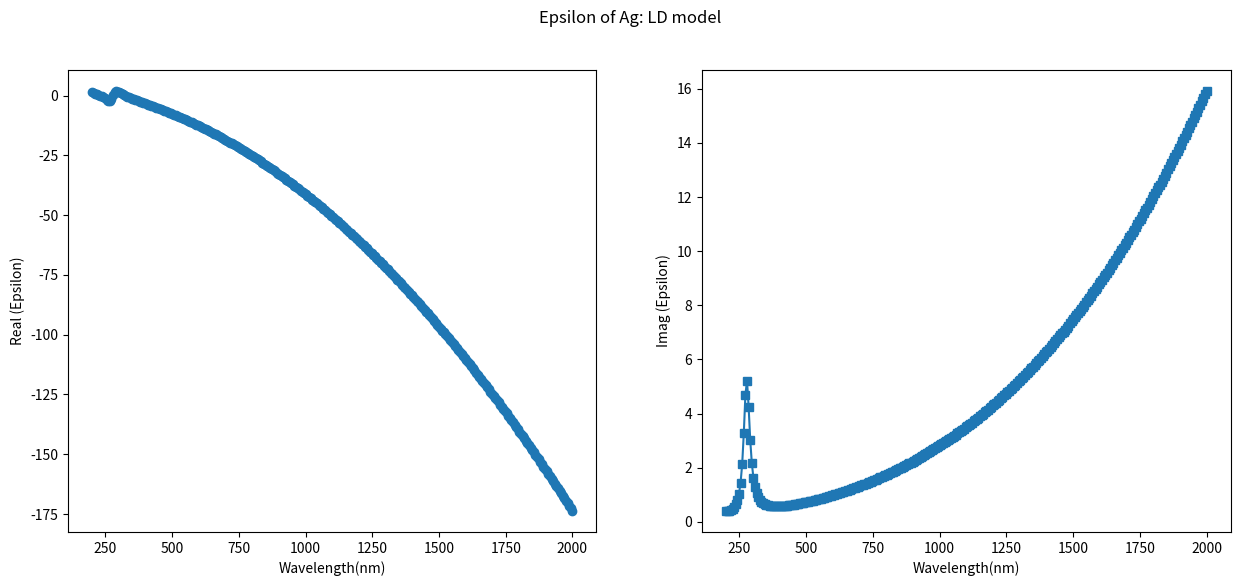
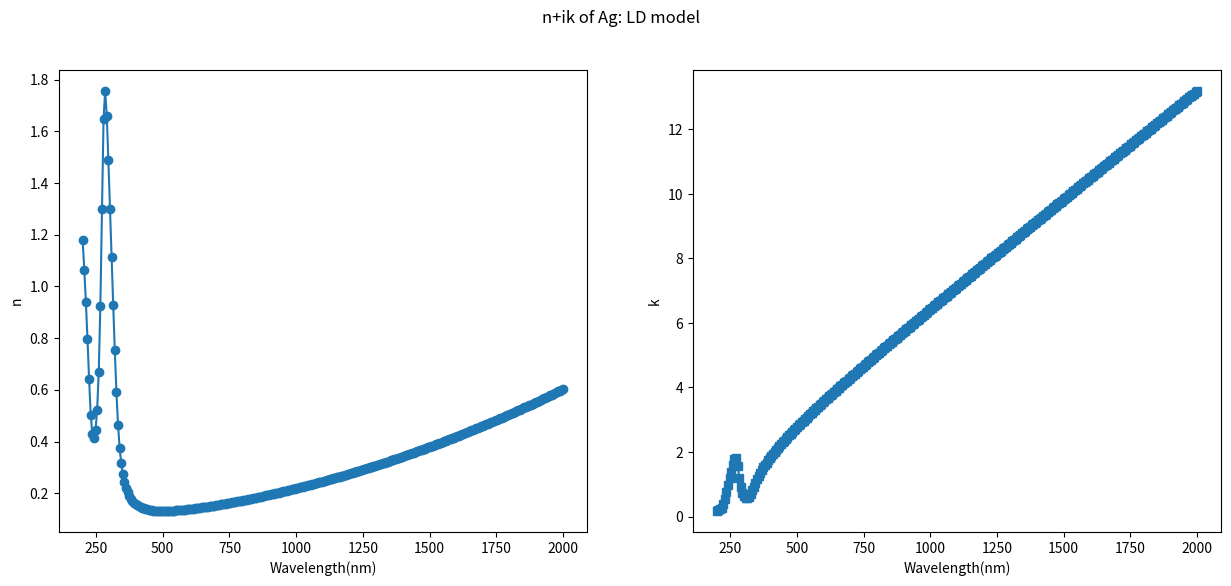

Here is the Python script that generated these plots, in order:

"""
 This module calculates the real and imaginary part of the dielectric function,
 real and imaginary part of the refractive index for different metals using either
 Drude model (D) and Lorentz-Drude model (LD). The parameters are obtained from
 Rakic et al. This module is inspired by LD.m
 http://www.mathworks.com/matlabcentral/fileexchange/18040-drude-lorentz-and-debye-lorentz-models-for-the-dielectric-constant-of-metals-and-water
    Example:
    To use in other python files
    from LD import LD # Make sure the file is accessible to PYTHONPATH or in the same directory of file which is trying to import
    import numpy as np
    lamda = np.linspace(300E-9,1000E-9,100) # Creates a wavelength vector from 300 nm to 1000 nm of length 100
    gold = LD(lamda, material = 'Au',model = 'LD') # Creates gold object with dielectric function of LD model
    print gold.epsilon_real
    print gold.epsilon_imag
    print gold.n
    print gold.k
    gold.plot_epsilon()
    gold.plot_n_k()
%   INPUT PARAMETERS:
%
%       lambda   ==> wavelength (meters) of light excitation on material. Numpy array
%
%       material ==>    'Ag'  = silver
%                       'Al'  = aluminum
%                       'Au'  = gold
%                       'Cu'  = copper
%                       'Cr'  = chromium
%                       'Ni'  = nickel
%                       'W'   = tungsten
%                       'Ti'  = titanium
%                       'Be'  = beryllium
%                       'Pd'  = palladium
%                       'Pt'  = platinum
%
%       model    ==> Choose 'LD' or 'D' for Lorentz-Drude or Drude model.
%
%       Reference:
%       Rakic et al., Optical properties of metallic films for vertical-
%       cavity optoelectronic devices, Applied Optics (1998)
"""

import numpy as np


class LD():
    def __init__(self, lamda, material, model='LD'):


        self.lamda = lamda
        self.material = material
        self.model = model

        # ***********************************************************************
        # Physical constants
        #***********************************************************************
        twopic = 1.883651567308853e+09  # twopic=2*pi*c where c is speed of light
        omega_light = twopic / self.lamda;  # angular frequency of light (rad/s)
        invsqrt2 = 0.707106781186547  # 1/sqrt(2)
        ehbar = 1.519250349719305e+15  # e/hbar where hbar=h/(2*pi) and e=1.6e-19

        if self.material == 'Ag':
            # Plasma frequency
            omega_p = 9.01 * ehbar
            # Oscillators' strengh
            f = [0.845, 0.065, 0.124, 0.011, 0.840, 5.646]
            # Damping frequency of each oscillator
            Gamma = [0.048, 3.886, 0.452, 0.065, 0.916, 2.419]
            # Resonant frequency of each oscillator
            omega = [0.000, 0.816, 4.481, 8.185, 9.083, 20.29]
            # Number of resonances
        elif self.material == 'Al':
            omega_p = 14.98 * ehbar
            f = [0.523, 0.227, 0.050, 0.166, 0.030]
            Gamma = [0.047, 0.333, 0.312, 1.351, 3.382]
            omega = [0.000, 0.162, 1.544, 1.808, 3.473]
        elif self.material == 'Au':
            omega_p = 9.03 * ehbar
            f = [0.760, 0.024, 0.010, 0.071, 0.601, 4.384]
            Gamma = [0.053, 0.241, 0.345, 0.870, 2.494, 2.214]
            omega = [0.000, 0.415, 0.830, 2.969, 4.304, 13.32]
        elif self.material == 'Cu':
            omega_p = 10.83 * ehbar
            f = [0.575, 0.061, 0.104, 0.723, 0.638]
            Gamma = [0.030, 0.378, 1.056, 3.213, 4.305]
            omega = [0.000, 0.291, 2.957, 5.300, 11.18]
        elif self.material == 'Cr':
            omega_p = 10.75 * ehbar
            f = [0.168, 0.151, 0.150, 1.149, 0.825]
            Gamma = [0.047, 3.175, 1.305, 2.676, 1.335]
            omega = [0.000, 0.121, 0.543, 1.970, 8.775]
        elif self.material == 'Ni':
            omega_p = 15.92 * ehbar
            f = [0.096, 0.100, 0.135, 0.106, 0.729]
            Gamma = [0.048, 4.511, 1.334, 2.178, 6.292]
            omega = [0.000, 0.174, 0.582, 1.597, 6.089]
        elif self.material == 'W':
            omega_p = 13.22 * ehbar
            f = [0.206, 0.054, 0.166, 0.706, 2.590]
            Gamma = [0.064, 0.530, 1.281, 3.332, 5.836]
            omega = [0.000, 1.004, 1.917, 3.580, 7.498]
        elif self.material == 'Ti':
            omega_p = 7.29 * ehbar
            f = [0.148, 0.899, 0.393, 0.187, 0.001]
            Gamma = [0.082, 2.276, 2.518, 1.663, 1.762]
            omega = [0.000, 0.777, 1.545, 2.509, 1.943]
        elif self.material == 'Be':
            omega_p = 18.51 * ehbar
            f = [0.084, 0.031, 0.140, 0.530, 0.130]
            Gamma = [0.035, 1.664, 3.395, 4.454, 1.802]
            omega = [0.000, 0.100, 1.032, 3.183, 4.604]
        elif self.material == 'Pd':
            omega_p = 9.72 * ehbar
            f = [0.330, 0.649, 0.121, 0.638, 0.453]
            Gamma = [0.008, 2.950, 0.555, 4.621, 3.236]
            omega = [0.000, 0.336, 0.501, 1.659, 5.715]
        elif self.material == 'Pt':
            omega_p = 9.59 * ehbar
            f = [0.333, 0.191, 0.659, 0.547, 3.576]
            Gamma = [0.080, 0.517, 1.838, 3.668, 8.517]
            omega = [0.000, 0.780, 1.314, 3.141, 9.249]
        else:
            print('Not a Valid Material')

        order = len(omega)
        Gamma = [_ * ehbar for _ in Gamma]
        omega = [_ * ehbar for _ in omega]

        if self.model == 'D':   #Drude mode is valid only for metals (highly conducting materials approximation)

            epsilon_D = np.zeros(len(omega_light), dtype=complex)
            for i, w in enumerate(omega_light):
                epsilon_D[i] = 1 - (f[0] * omega_p ** 2 / (w ** 2 + 1j * (Gamma[0]) * w))
            self.epsilon = epsilon_D

        elif self.model == 'LD':

            epsilon_D = np.zeros(len(omega_light), dtype=complex)
            for i, w in enumerate(omega_light):
                epsilon_D[i] = 1 - (f[0] * omega_p ** 2 / (w ** 2 + 1j * (Gamma[0]) * w))

            epsilon_L = np.zeros(len(omega_light), dtype=complex)
            for i, w in enumerate(omega_light):
                for k in range(1, order):
                    epsilon_L[i] += (f[k] * omega_p ** 2) / (omega[k] ** 2 - w ** 2 - 1j * Gamma[k] * w)

            self.epsilon = epsilon_D + epsilon_L

        self.refractive_index = np.sqrt(self.epsilon)
        self.epsilon_real = self.epsilon.real
        self.epsilon_imag = self.epsilon.imag
        self.n = self.refractive_index.real
        self.k = self.refractive_index.imag

    def plot_epsilon(self):
        import matplotlib.pyplot as plt

        self.fig_eps, self.ax_eps = plt.subplots(1, 2, figsize=(15, 6))
        self.ax_eps[0].plot(1E9 * self.lamda, self.epsilon_real, '-o')
        self.ax_eps[0].set_xlabel('Wavelength(nm)')
        self.ax_eps[0].set_ylabel('Real (Epsilon)')

        self.ax_eps[1].plot(1E9 * self.lamda, self.epsilon_imag, '-s')
        self.ax_eps[1].set_xlabel('Wavelength(nm)')
        self.ax_eps[1].set_ylabel('Imag (Epsilon)')
        self.fig_eps.suptitle('Epsilon of {0}: {1} model'.format(self.material, self.model))

        plt.show()

    def plot_n_k(self):
        import matplotlib.pyplot as plt

        self.fig_nk, self.ax_nk = plt.subplots(1, 2, figsize=(15, 6))
        self.ax_nk[0].plot(1E9 * self.lamda, self.n, '-o')
        self.ax_nk[0].set_xlabel('Wavelength(nm)')
        self.ax_nk[0].set_ylabel('n')

        self.ax_nk[1].plot(1E9 * self.lamda, self.k, '-s')
        self.ax_nk[1].set_xlabel('Wavelength(nm)')
        self.ax_nk[1].set_ylabel('k')
        self.fig_nk.suptitle('n+ik of {0}: {1} model'.format(self.material, self.model))

        plt.show()

def Plasma_frequency_SI(n_e):
    """
    Plasma frequency for 'cold' electrons approximation.
    e = 1.602176462e-19  C             (Electronic Charge)
    epsilon_0 = 8.854187813e-12  F⋅m−1 (Permittivity of Vaccum)
    m_e = 9.10938188e-31  Kg           (Mass of Electron)
    """
    omega_p_SI = np.sqrt((n_e*1.602176462e-19)/(9.10938188e-31*8.854187813e-12))
    return omega_p_SI

def Resonant_frequency_SI(n_e):
    """
    Look if this is OK
    """
    omega_0 = 1/(2*np.pi*np.sqrt((4*np.pi*(n_e*1.602176462e-19)**2)/(3*9.10938188e-31)))
    return omega_0

def dielectric_as1(omega,w_vector):
    epsilon_as = w_vector*w_vector*8.988e16     #c in SI m/s c**2 in J/Kg
    epsilon_as = epsilon_as/omega
    return epsilon_as

def dielectric_as2(omega,epsilon_inf,epsilon_0,omega_T):
    epsilon_as = epsilon_inf + (epsilon_inf-epsilon_0)/((omega**2/omega_T**2)-1)
    return epsilon_as2

def lydanne_sachs_teller(omega_T,epsilon_0,epsilon_inf):
    Omega_l = np.sqrt(omega_T*omega_T*(epsilon_0/epsilon_inf))
    return Omega_l

def Displacent_polarizability_omega_T(omega,epsilon_0,epsilon_inf):
    omega_T=np.sqrt(omega*omega*(epsilon_inf+2)/(epsilon_0+2)) # omega_T depends on omega??
    return omega_T

def dielectric_harmonic(omega, epsilon_inf, N, atom_a, atom_b, nu):
    """
    Input data:
     omega = Frequency
     epsilon_inf = dielctric constant of vacuum
     N =
     a = atom a -> M(a) mass of atom a
     b = atom b -> Z(b) atomic number of atom b
     nu = damping constant
     ---------
     Z() = Born effective charge
     M() = Atomic masses
     e() =
     omega_nu = resonant frequency
     Big_omega =
    """
    #electric_charge = 4.803e-10 #Fr (CGS)
    electric_charge = 1.602176462e-19 #C (SI)

    response1 = -(N/Big_omega) * electric_charge**2
    for a in range(atom_a):
        for b in range(atom_b):
            temp = ((Z(a)*Z(b))/np.sqrt(M(a)*M(b)))*G(a,b,omega,nu,mu)
            response2 += temp
    response_function = response1*response2

    epsilon=epsilon_inf+4*np.pi*response_function

def G(a,b,omega,nu,mu):
    """
    """
    for mu_index in range(mu):
        G += e(a,mu_index)*e(b,mu_index)*(1/(2*omega_nu(mu_index)))*((1/(omega-omega_nu(mu_index)+1.j*nu))-(1/(omega+omega_nu(mu_index)+1.j*nu)))
    return G

def Dielectric_function_SI(kappa,omega):
    epsilon_0 = 8.854187813e-12
    return epsilon_0*np.identity()+1.j*electric_conductivity(kappa,omega)/omega
    #return epsilon_0*np.identity()+epsilon_0*electric_susceptibility(kappa,omega)
def Dielectric_function_G_CGS():
    return np.identity()+4*np.pi()*electric_conductivity(kappa,omega)/omega
    #return np.identity()+4*np.pi()*electric_susceptibility(kappa,omega)

def electric_conductivity(kappa,omega):
    return (1.j*omega/(4*np.pi))*(1-epsilon) #this epsilon is the dielectric function?!!
def electric_susceptibility(kappa,omega):
    for i in range(atoms):
        sum_polarizability+=polarizability(atom_type(i))
    return sum_polarizability/(epsilon_0*Delta_V)*E_loc/E #S.I. <- note that the local field E_loc is defined by th dielectric function!!

if __name__ == '__main__':
    import numpy as np

    lamda = np.linspace(200E-9, 2000E-9, 300)  # Creates a wavelength vector from 300 nm to 1000 nm of length 100
    silver = LD(lamda, material='Ag', model='LD')
    print (silver.epsilon_real)
    print (silver.epsilon_imag)
    print (silver.n)
    print (silver.k)
    silver.plot_epsilon()
    silver.plot_n_k()

class Dielectric_function_RPA_Jellium(object):
    def __init__(self,m):
        self.e = 1.602176462e-19 #C (SI)
        self.k_F = 4.5437957e14 #J-1 (SI) 1.1663787(6)e-5 GeV-2
        self.hbar = 1.054571817e-34 #Js (SI) 6.582119569e-16 eVs
        self.k2_FT = (4.0*m*(e**2)*k_F)/(np.pi*(hbar**2))  #Fermi-Thomas wavenumber
        self.v_0 = (hbar*k_F)/m #Fermi velocity
        return 0
    def real_part(self, q, omega, m):
        part_1 = 1-(((omega-((self.hbar*(q**2))/(2*m)))**2)/((q**2)*(self.v_0**2)))
        part_2 = 1-(((omega+((self.hbar*(q**2))/(2*m)))**2/()(q**2)*(self.v_0**2)))
        part_3 = (omega-q*v_0-(self.hbar*q/(2*m)))/(omega+q*self.v_0-(slef.hbar*q/(2*m)))
        part_4 = (omega+q*v_0+(self.hbar*q/(2*m)))/(omega-q*self.v_0+(slef.hbar*q/(2*m)))
        epsilon = 1 + self.k2_FT/(q**2) * (
        0.5*self.k_F/(4*q) * part_1*np.log(part_3) + part_2 *np.log(part_4)
        )
        return epsilon
    def imaginary_part(self, q, omega, m):
        part_1 = 1-(((omega-((self.hbar*(q**2))/(2*m)))**2)/((q**2)*(self.v_0**2)))
        if (q <= (2*self.k_F)):
            if (0.0 <= omega <= (q*self.v_0-(self.hbar*q**2)/(2*m))):
                epsilon = (np.pi/2) * (self.k2_FT/self.v_0) * (omega/(q**3))
                return epsilon
            elif ((q*self.v_0-(self.hbar*q**2)/(2*m)) <= omega <= (q*self.v_0+(self.hbar*q**2)/(2*m))):
                epsilon = (np.pi/4) * ((self.k2_FT*self.k_F)/q**3) * part_1
                return epsilon
            else:
                return 0
        if  (q >= (2*self.k_F)):
            if ((-q*self.v_0+(self.hbar*q**2)/(2*m)) <= omega <= (q*self.v_0+(self.hbar*q**2)/(2*m))):
                epsilon = (np.pi/4) * ((self.k2_FT*self.k_F)/q**3) * part_1
                return epsilon
            else:
                return 0
        else:
            raise RuntimeError("Something bad happened")
        return 0
